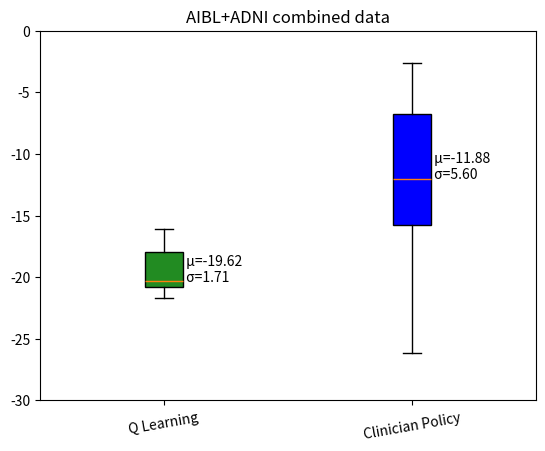

The matplotlib source for this figure:
import matplotlib.pyplot as plt
import numpy as np

weighted_group= [[-21.559246063232422, -16.49896812438965], [-19.717967987060547, -15.74601936340332], [-21.496234893798828, -6.755359172821045], [-18.891803741455078, -14.539660453796387], [-18.007131576538086, -14.331009864807129], [-17.923828125, -11.005102157592773], [-21.55908966064453, -7.104849815368652], [-20.49363899230957, -13.557676315307617], [-21.491825103759766, -6.167391777038574], [-21.718332290649414, -17.832727432250977], [-20.499544143676758, -11.574104309082031], [-19.974042892456055, -21.142919540405273], [-21.26881217956543, -15.68678092956543], [-21.491825103759766, -14.338667869567871], [-16.988222122192383, -9.527234077453613], [-17.332456588745117, -7.2276811599731445], [-20.375186920166016, -21.70157241821289], [-21.494609832763672, -6.446234226226807], [-20.696027755737305, -16.297300338745117], [-20.29844093322754, -13.46400260925293], [-21.654220581054688, -8.4895658493042], [-20.51498031616211, -12.90543270111084], [-19.775522232055664, -16.399747848510742], [-20.507423400878906, -5.490375518798828], [-17.985733032226562, -16.778947830200195], [-21.25337791442871, -12.051579475402832], [-21.51322364807129, -15.037199020385742], [-20.965164184570312, -13.492203712463379], [-20.29844093322754, -15.321419715881348], [-21.317487716674805, -17.42466163635254], [-21.491825103759766, -6.167391777038574], [-20.6533145904541, -5.091226577758789], [-21.2747745513916, -4.9407267570495605], [-20.041147232055664, -15.400747299194336], [-21.491825103759766, -8.645569801330566], [-20.568044662475586, -17.235916137695312], [-17.10868263244629, -6.748592376708984], [-18.829605102539062, -9.05339527130127], [-17.043315887451172, -10.428061485290527], [-21.602697372436523, -6.182504177093506], [-20.585052490234375, -14.79908275604248], [-20.585052490234375, -15.834205627441406], [-21.51322364807129, -5.373096466064453], [-19.068763732910156, -4.743707656860352], [-19.90877342224121, -5.298822402954102], [-16.773387908935547, -2.8114235401153564], [-16.9711971282959, -6.307835102081299], [-17.043716430664062, -8.04738998413086], [-20.579132080078125, -26.117950439453125], [-19.97637176513672, -20.251516342163086], [-16.715253829956055, -2.6162784099578857], [-18.85451889038086, -6.285341262817383], [-20.368457794189453, -22.27716636657715], [-21.25337791442871, -19.064374923706055], [-17.945226669311523, -14.723577499389648], [-16.78992462158203, -19.687854766845703], [-20.965164184570312, -15.429825782775879], [-20.579378128051758, -15.808575630187988], [-20.49363899230957, -5.807328224182129], [-18.007131576538086, -18.133525848388672], [-21.55908966064453, -12.943412780761719], [-20.585342407226562, -7.962996959686279], [-18.038665771484375, -7.080336570739746], [-19.777687072753906, -5.292677402496338], [-17.945226669311523, -12.509639739990234], [-19.041208267211914, -7.540530204772949], [-20.561359405517578, -19.980682373046875], [-16.784929275512695, -11.98530101776123], [-20.499544143676758, -11.157368659973145], [-16.432632446289062, -15.619125366210938], [-20.585052490234375, -14.79908275604248], [-20.29844093322754, -6.889205455780029], [-17.02832794189453, -25.16926383972168], [-20.662607192993164, -8.826462745666504], [-21.491825103759766, -6.167391777038574], [-16.960025787353516, -8.424633026123047], [-17.234867095947266, -15.783283233642578], [-19.90877342224121, -6.742100715637207], [-20.330135345458984, -14.03991985321045], [-20.368457794189453, -21.61744499206543], [-16.7088565826416, -17.19805145263672], [-20.32574462890625, -8.369441032409668], [-21.507259368896484, -4.290892124176025], [-17.049726486206055, -19.414634704589844], [-20.585342407226562, -6.0771636962890625], [-20.308738708496094, -7.411491394042969], [-16.12448501586914, -5.385687351226807], [-16.72823715209961, -3.5604915618896484], [-21.25337791442871, -8.770184516906738], [-20.568044662475586, -17.235916137695312], [-21.577333450317383, -16.126346588134766], [-16.981367111206055, -9.236340522766113], [-16.96642303466797, -2.8794631958007812], [-16.930267333984375, -23.269817352294922], [-19.90877342224121, -5.716708183288574], [-19.812196731567383, -7.041762828826904], [-20.30434799194336, -13.08892822265625], [-20.368457794189453, -15.3297700881958], [-16.825437545776367, -14.831504821777344], [-20.499544143676758, -8.761116981506348]]
 
# Creating dataset
np.random.seed(10)
 
weighted_group=np.array(weighted_group)
fig, ax = plt.subplots()
main=ax.boxplot(weighted_group, patch_artist=True)
m = weighted_group.mean(axis=0)
st = weighted_group.std(axis=0)
ax.set_title('AIBL+ADNI combined data')
for i, line in enumerate(main['medians']):
    x, y = line.get_xydata()[1]
    text = ' μ={:.2f}\n σ={:.2f}'.format(m[i], st[i])
    ax.annotate(text, xy=(x, y))
ax.set_xticks([1, 2])
ax.set_xticklabels(["Q Learning", 'Clinician Policy'], rotation=10)
ax.set_ylim(-10,5)
plt.ylim(-30, 0)

colors=["forestgreen", "blue"]
 
for patch, color in zip(main['boxes'],colors):
    patch.set_facecolor(color)

plt.savefig('5000full.png')
# show plot
plt.show()

